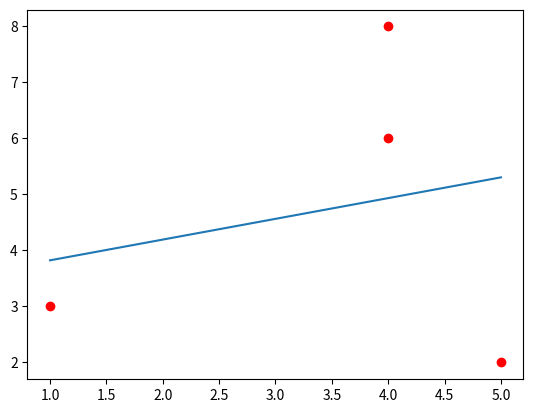

Here is the Python script that generated this plot:
import matplotlib.pyplot as plt
import numpy

def calc_mean(list_values):
	pre_mean = 0
	for x in list_values:
		pre_mean = pre_mean + x
		
	return (pre_mean / len(list_values))
	
	
def sum_of_squared_errors(list_values, mean):
	sse = 0
	for x in list_values:
		sse = sse + (x-mean)**2
		
	return sse
	
	
def sum_of_multiplied_xy(list_values_x, list_values_y, x_mean, y_mean):
	smxy = 0
	for i in range(0, len(list_values_x)):
		smxy = smxy + (list_values_x[i] - x_mean)*(list_values_y[i] - y_mean)
		
	return smxy
	
	
def cov(x, y):
    x_mean = calc_mean(x)
    y_mean = calc_mean(y)
    data = [(x[i] - x_mean) * (y[i] - y_mean)
            for i in range(len(x))]
    return sum(data) / (len(data) - 1)
	
	
def var(values, average):
    variance = 0
    for number in values:
        variance += (average - number) ** 2
    return variance / len(values)
	
	

if __name__ == "__main__":
	x_values = [1, 4, 4, 5]
	y_values = [3, 6, 8, 2]
	x_mean = calc_mean(x_values)
	y_mean = calc_mean(y_values)
	
	
	SSE = sum_of_squared_errors(y_values, y_mean) #changes made here
	SMXY = sum_of_multiplied_xy(x_values, y_values, x_mean, y_mean)
	
	slope = SSE / SMXY
	slope_2 = cov(x_values, y_values) / var(x_values, x_mean)
	
	b = y_mean - (slope_2 * x_mean)
	
	print("m = %.2f\nb = %.2f" % (slope_2, b))
	
	plt.plot(x_values, y_values, "ro")
	x = numpy.array(x_values)
	y = slope_2*x+b
	plt.plot(x, y)
	#plt.axis([0, 6, 0, 5])
	plt.show()
	
	
	
	